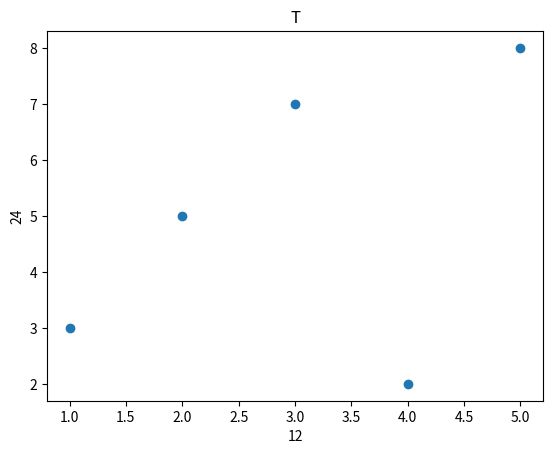

Generate this figure with matplotlib:
import matplotlib.pyplot as plt 
x=[1,2,3,4,5]
y=[3,5,7,2,8]
plt.scatter(x,y)
plt.xlabel("12")
plt.ylabel("24")
plt.title("T")
plt.show()

